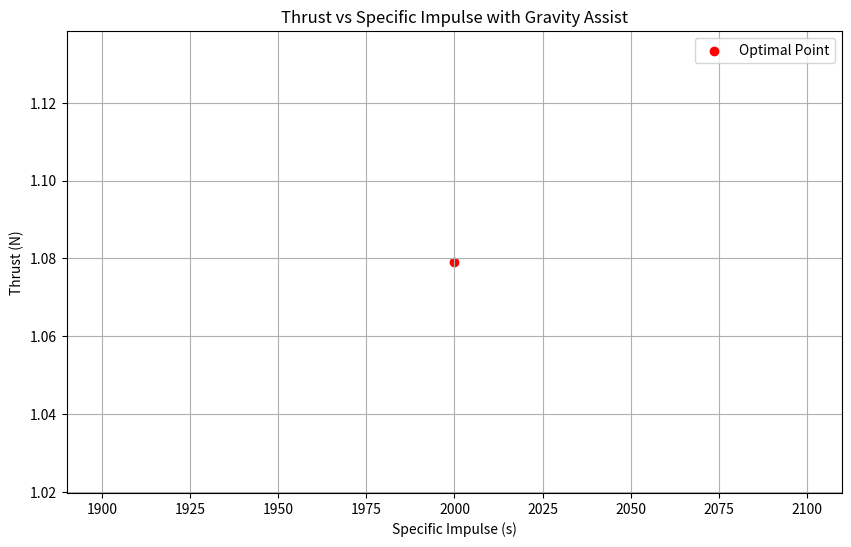

Generate this figure with matplotlib:
import numpy as np
import matplotlib.pyplot as plt

def calculate_thrust(specific_impulse, mass_flow_rate):
    """
    Calculate the thrust given specific impulse and mass flow rate.
    :param specific_impulse: Specific impulse of the thruster (in seconds)
    :param mass_flow_rate: Mass flow rate of the propellant (in kg/s)
    :return: Thrust (in Newtons)
    """
    g0 = 9.81  # Standard gravity in m/s^2
    return specific_impulse * mass_flow_rate * g0

def estimate_power_consumption(specific_impulse, mass_flow_rate, efficiency=0.7):  # Assume higher efficiency for space probes
    """
    Estimate the max power consumption of the thruster.
    :param specific_impulse: Specific impulse of the thruster (in seconds)
    :param mass_flow_rate: Mass flow rate of the propellant (in kg/s)
    :param efficiency: Efficiency of the thruster (fraction)
    :return: Power consumption (in Watts)
    """
    g0 = 9.71  # Standard gravity in m/s^2
    energy_per_kg = specific_impulse * g0 / efficiency
    return mass_flow_rate * energy_per_kg

def optimize_thruster_parameters(gravity_assist_multiplier=1.1):  # Include a multiplier for gravity assist
    # Define the parameter ranges
    specific_impulse_range = np.linspace(2000, 5000, 10)  # in seconds, higher for deep space missions
    mass_flow_rate_range = np.linspace(0.00005, 0.0005, 10)  # in kg/s, adjusted for deep space engines

    # Initialize variables to store optimal parameters
    optimal_thrust = 0
    optimal_specific_impulse = 0
    optimal_mass_flow_rate = 0
    optimal_power_consumption = float('inf')

    # Iterate over the parameter ranges to find the optimal set
    for specific_impulse in specific_impulse_range:
        for mass_flow_rate in mass_flow_rate_range:
            thrust = calculate_thrust(specific_impulse, mass_flow_rate) * gravity_assist_multiplier
            power_consumption = estimate_power_consumption(specific_impulse, mass_flow_rate)

            if thrust > optimal_thrust and power_consumption < optimal_power_consumption:
                optimal_thrust = thrust
                optimal_specific_impulse = specific_impulse
                optimal_mass_flow_rate = mass_flow_rate
                optimal_power_consumption = power_consumption

    return (optimal_thrust, optimal_specific_impulse, optimal_mass_flow_rate, optimal_power_consumption)

# Run the optimization
optimal_results = optimize_thruster_parameters()

# Displaying the results
print(f"Optimal Thrust with Gravity Assist: {optimal_results[0]} N")
print(f"Optimal Specific Impulse: {optimal_results[1]} seconds")
print(f"Optimal Mass Flow Rate: {optimal_results[2]} kg/s")
print(f"Estimated Power Consumption: {optimal_results[3]} Watts")

# Optional Plot
plt.figure(figsize=(10, 6))
plt.scatter(optimal_results[1], optimal_results[0], color='red', label='Optimal Point')
plt.xlabel('Specific Impulse (s)')
plt.ylabel('Thrust (N)')
plt.title('Thrust vs Specific Impulse with Gravity Assist')
plt.legend()
plt.grid(True)
plt.show()
